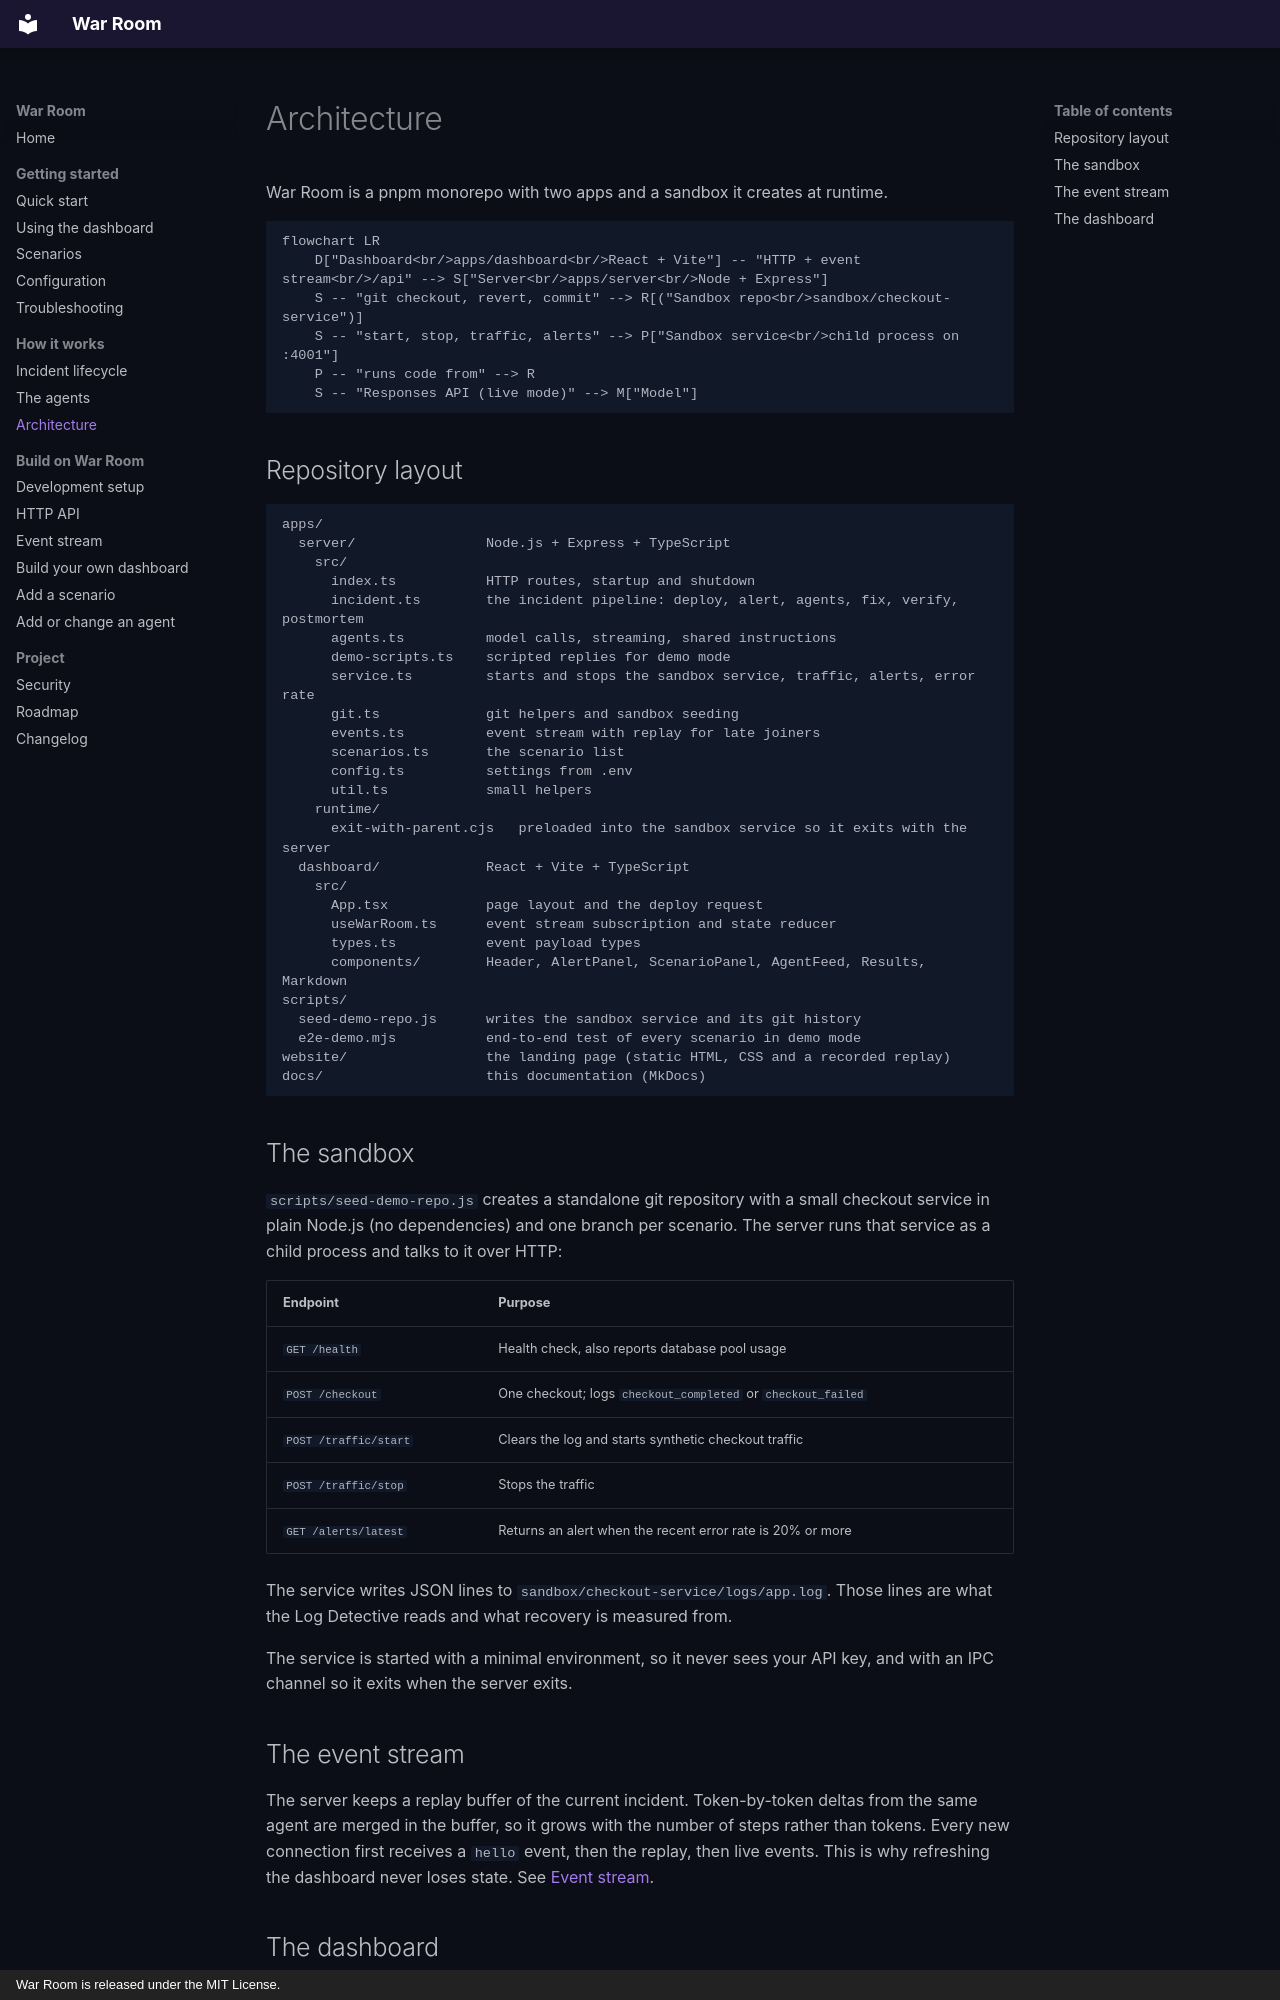

repository: hasipfaruk/War-Room · page: concepts/architecture/index.html · generator: mkdocs · copyright: War Room is released under the MIT License.

# Architecture

War Room is a pnpm monorepo with two apps and a sandbox it creates at runtime.

```mermaid
flowchart LR
    D["Dashboard<br/>apps/dashboard<br/>React + Vite"] -- "HTTP + event stream<br/>/api" --> S["Server<br/>apps/server<br/>Node + Express"]
    S -- "git checkout, revert, commit" --> R[("Sandbox repo<br/>sandbox/checkout-service")]
    S -- "start, stop, traffic, alerts" --> P["Sandbox service<br/>child process on :4001"]
    P -- "runs code from" --> R
    S -- "Responses API (live mode)" --> M["Model"]
```

## Repository layout

```text
apps/
  server/                Node.js + Express + TypeScript
    src/
      index.ts           HTTP routes, startup and shutdown
      incident.ts        the incident pipeline: deploy, alert, agents, fix, verify, postmortem
      agents.ts          model calls, streaming, shared instructions
      demo-scripts.ts    scripted replies for demo mode
      service.ts         starts and stops the sandbox service, traffic, alerts, error rate
      git.ts             git helpers and sandbox seeding
      events.ts          event stream with replay for late joiners
      scenarios.ts       the scenario list
      config.ts          settings from .env
      util.ts            small helpers
    runtime/
      exit-with-parent.cjs   preloaded into the sandbox service so it exits with the server
  dashboard/             React + Vite + TypeScript
    src/
      App.tsx            page layout and the deploy request
      useWarRoom.ts      event stream subscription and state reducer
      types.ts           event payload types
      components/        Header, AlertPanel, ScenarioPanel, AgentFeed, Results, Markdown
scripts/
  seed-demo-repo.js      writes the sandbox service and its git history
  e2e-demo.mjs           end-to-end test of every scenario in demo mode
website/                 the landing page (static HTML, CSS and a recorded replay)
docs/                    this documentation (MkDocs)
```

## The sandbox

`scripts/seed-demo-repo.js` creates a standalone git repository with a small checkout service in plain Node.js (no
dependencies) and one branch per scenario. The server runs that service as a child process and talks to it over HTTP:

| Endpoint              | Purpose                                                      |
| --------------------- | ------------------------------------------------------------ |
| `GET /health`         | Health check, also reports database pool usage               |
| `POST /checkout`      | One checkout; logs `checkout_completed` or `checkout_failed` |
| `POST /traffic/start` | Clears the log and starts synthetic checkout traffic         |
| `POST /traffic/stop`  | Stops the traffic                                            |
| `GET /alerts/latest`  | Returns an alert when the recent error rate is 20% or more   |

The service writes JSON lines to `sandbox/checkout-service/logs/app.log`. Those lines are what the Log Detective reads
and what recovery is measured from.

The service is started with a minimal environment, so it never sees your API key, and with an IPC channel so it exits
when the server exits.
